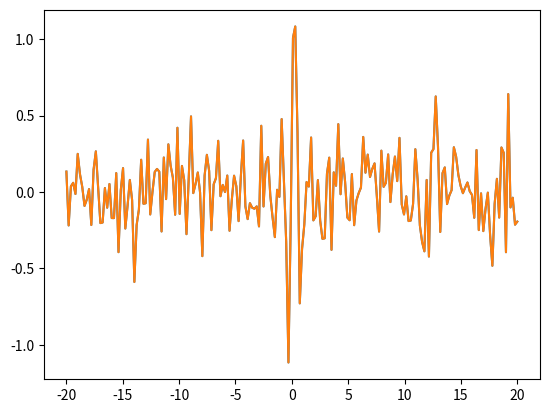

Here is the Python script that generated this plot:
#!/usr/bin/python

N = 200
max = 20
timestep = max/N

import numpy as np
import matplotlib.pyplot as plt
import scipy.optimize as opt

def wavepacket(x, k, sigma):
    """This function creates a wavepacket on the interval defined by x with
    wavevector k and standard deviation sigma."""
    return np.sin(k*x) *  np.exp(-(x**2)/(2*sigma**2))


def main():
    """This function sould call noisy_packet() to get a Gaussian wave
    packet, call clean_data() to apply a low pass filter to the data and
    finally plot the result."""
    x = np.linspace(-max, max, N)
    y = noisy_packet(x, 5, 1, .2)

    y_clean = clean_data(x, y)

    plt.plot(x, y)
    plt.show()

    plt.plot(x, y_clean)
    plt.show()


def noisy_packet(x_values, k, sigma, noise_amplitude):
    """This function returns a noisy Gaussian wavepacket with wave
    vector k, standard deviation sigma and Gaussian noise of standard
    deviation noise_amplitude."""
    clean_y = wavepacket(x_values,k,sigma)
    noisy_y = clean_y + noise_amplitude*np.random.randn(len(x_values))
    return noisy_y

def clean_data(x_values,y_values):
    """This function should take a set of y_values, perform the Fourier
    transform on it, filter out the high frequency noise, transform the
    signal back into real space, and return it."""
    # xf = np.fft.fftfreq(N, d=timestep)
    yf = np.fft.fft(y_values)
    # Need to find a way how to zero out noisy high frequency components
    y_clean = np.fft.irfft(yf, N)
    return y_clean

main()  # calls your main function
